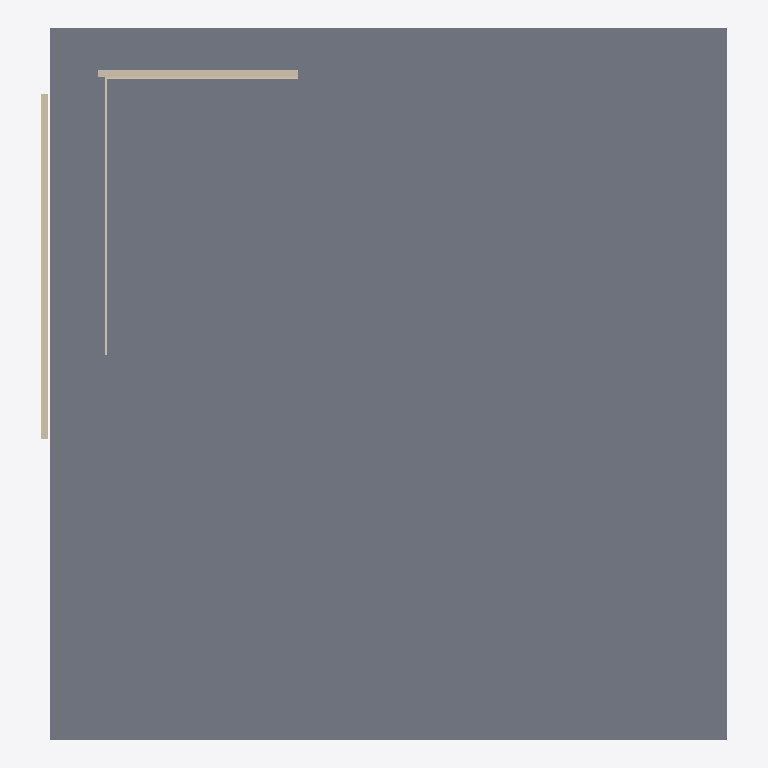
Plan cut of the same IFC building model at storey 'N01' (level 0.00 m, cut at 1.40 m), seen from above with north up, elements coloured by IFC class: 4 slabs (grey), 4 walls (beige). Cut surfaces are drawn darker.
Extent 20.0 m × 20.7 m × 4.5 m (x, y, z). Storeys (1): N01 at 0.00 m. Elements (8): 4 IfcSlab, 4 IfcWall.

HEADER;
FILE_DESCRIPTION(('ViewDefinition [CoordinationView_V2.0, QuantityTakeOffAddOnView]','ExchangeRequirement []'),'2;1');
FILE_NAME('Testing.ifc','2024-09-12T21:27:23-05:00',(''),(''),'IfcOpenShell 0.8.0','Bonsai 0.8.0','');
FILE_SCHEMA(('IFC4'));
ENDSEC;
DATA;
#93=IFCPROJECT('3pSwqobu5AEwAv2xYUSfF7',#20,'0001',$,$,'Project Name','Project Status',(#86),#83);
#105=IFCSITE('3pSwqobu5AEwAv2xYUSfF5',#20,'Default',$,$,#104,$,$,.ELEMENT.,$,$,$,$,$);
#95=IFCBUILDING('3pSwqobu5AEwAv2xYUSfF6',#20,'Torre 01',$,$,#16,$,'Torre 01',.ELEMENT.,$,$,$);
#98=IFCBUILDINGSTOREY('3pSwqobu5AEwAv2xXXZMq0',#20,'N01',$,'Level:8mm Head',#97,$,'N01',.ELEMENT.,0.0);
#129=IFCSLAB('0ackUGm5fBLhX0VDqFND0Q',#20,'Floor:Generic',$,'Floor:Generic 150mm',#110,#128,'349299',.FLOOR.);
#250=IFCSLAB('0ackUGm5fBLhX0VDqFND2v',#20,'Floor:Acabado_Cerámica_60x60cm:349392',$,'Floor:Acabado_Cerámica_60x60cm',#234,#249,'349392',.FLOOR.);
#302=IFCSLAB('0ackUGm5fBLhX0VDqFND2A',#20,'Floor:Acabado_Cerámica_60x60cm:349411',$,'Floor:Acabado_Cerámica_60x60cm',#286,#301,'349411',.FLOOR.);
#193=IFCSLAB('0ackUGm5fBLhX0VDqFND3o',#20,'Floor :Acabado_Cerámica_60x60cm:349339',$,'Floor:Acabado_Cerámica_60x60cm',#177,#192,'349339',.FLOOR.);
#416=IFCWALL('0ackUGm5fBLhX0VDqFND9d',#677,'Basic Wall:Generic - 200mm:349710',$,'Basic Wall:Generic - 200mm',#672,#415,'349710',.NOTDEFINED.);
#354=IFCWALL('0ackUGm5fBLhX0VDqFND7R',#20,'Basic Wall:Generic - 200mm:349618',$,'Basic Wall:Generic - 200mm',#339,#353,'349618',.NOTDEFINED.);
#530=IFCWALL('0ackUGm5fBLhX0VDqFNDD8',#20,'Basic Wall:Acabado_Cerámica_60x60cm:349985',$,'Basic Wall:Acabado_Cerámica_60x60cm',#518,#529,'349985',.NOTDEFINED.);
#474=IFCWALL('0ackUGm5fBLhX0VDqFNDAx',#20,'Basic Wall:Acabado_Cerámica_60x60cm:349906',$,'Basic Wall:Acabado_Cerámica_60x60cm',#451,#473,'349906',.NOTDEFINED.);
ENDSEC;